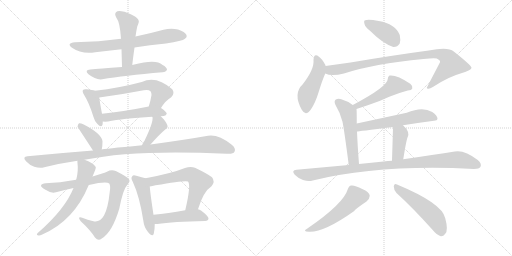
t = 0.00 s
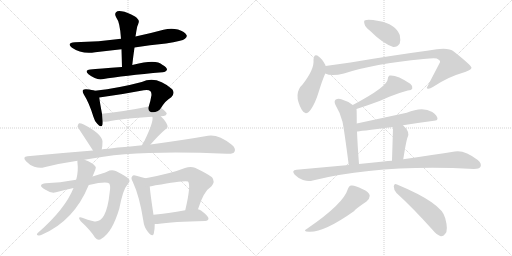
t = 3.47 s
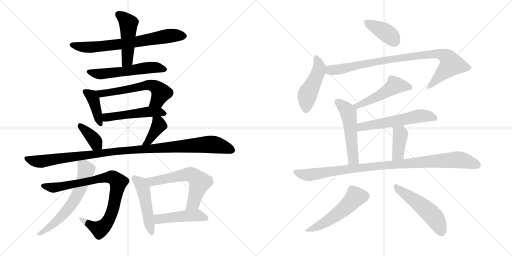
t = 6.93 s
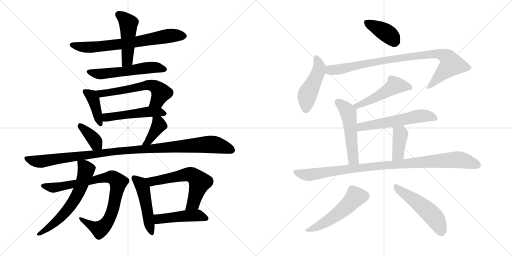
t = 10.40 s
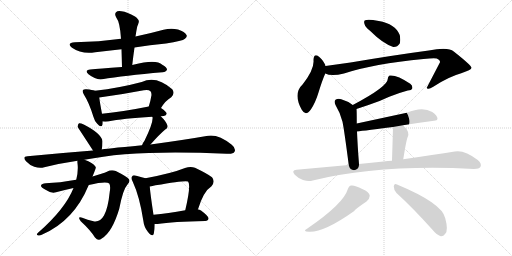
t = 13.86 s
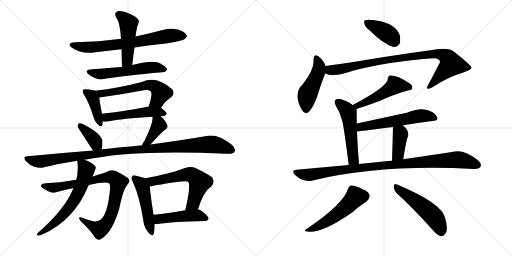
t = 17.33 s

The animated SVG that drew these frames (rendered in a browser with its animation timeline set to each time). Animation: 24 CSS @keyframes rules; one cycle of 17.33 s.

<svg version="1.1" viewBox="0 0 2048 1024" xmlns="http://www.w3.org/2000/svg">
  <g stroke="lightgray" stroke-dasharray="1,1" stroke-width="1" transform="scale(4, 4)">
    <line x1="0" y1="0" x2="256" y2="256"></line>
    <line x1="256" y1="0" x2="0" y2="256"></line>
    <line x1="128" y1="0" x2="128" y2="256"></line>
    <line x1="0" y1="128" x2="256" y2="128"></line>
    <line x1="256" y1="0" x2="512" y2="256"></line>
    <line x1="512" y1="0" x2="256" y2="256"></line>
    <line x1="384" y1="0" x2="384" y2="256"></line>
    <line x1="256" y1="128" x2="512" y2="128"></line>
  </g>
<g transform="scale(1, -1) translate(0, -850)">
   <style type="text/css">
    @keyframes keyframes0 {
      from {
       stroke: black;
       stroke-dashoffset: 705;
       stroke-width: 128;
       }
       70% {
       animation-timing-function: step-end;
       stroke: black;
       stroke-dashoffset: 0;
       stroke-width: 128;
       }
       to {
       stroke: black;
       stroke-width: 1024;
       }
       }
       #make-me-a-hanzi-animation-0 {
         animation: keyframes0 0.823730s both;
         animation-delay: 0.000000s;
         animation-timing-function: linear;
       }
    @keyframes keyframes1 {
      from {
       stroke: black;
       stroke-dashoffset: 481;
       stroke-width: 128;
       }
       61% {
       animation-timing-function: step-end;
       stroke: black;
       stroke-dashoffset: 0;
       stroke-width: 128;
       }
       to {
       stroke: black;
       stroke-width: 1024;
       }
       }
       #make-me-a-hanzi-animation-1 {
         animation: keyframes1 0.641439s both;
         animation-delay: 0.823730s;
         animation-timing-function: linear;
       }
    @keyframes keyframes2 {
      from {
       stroke: black;
       stroke-dashoffset: 561;
       stroke-width: 128;
       }
       65% {
       animation-timing-function: step-end;
       stroke: black;
       stroke-dashoffset: 0;
       stroke-width: 128;
       }
       to {
       stroke: black;
       stroke-width: 1024;
       }
       }
       #make-me-a-hanzi-animation-2 {
         animation: keyframes2 0.706543s both;
         animation-delay: 1.465169s;
         animation-timing-function: linear;
       }
    @keyframes keyframes3 {
      from {
       stroke: black;
       stroke-dashoffset: 404;
       stroke-width: 128;
       }
       57% {
       animation-timing-function: step-end;
       stroke: black;
       stroke-dashoffset: 0;
       stroke-width: 128;
       }
       to {
       stroke: black;
       stroke-width: 1024;
       }
       }
       #make-me-a-hanzi-animation-3 {
         animation: keyframes3 0.578776s both;
         animation-delay: 2.171712s;
         animation-timing-function: linear;
       }
    @keyframes keyframes4 {
      from {
       stroke: black;
       stroke-dashoffset: 593;
       stroke-width: 128;
       }
       66% {
       animation-timing-function: step-end;
       stroke: black;
       stroke-dashoffset: 0;
       stroke-width: 128;
       }
       to {
       stroke: black;
       stroke-width: 1024;
       }
       }
       #make-me-a-hanzi-animation-4 {
         animation: keyframes4 0.732585s both;
         animation-delay: 2.750488s;
         animation-timing-function: linear;
       }
    @keyframes keyframes5 {
      from {
       stroke: black;
       stroke-dashoffset: 504;
       stroke-width: 128;
       }
       62% {
       animation-timing-function: step-end;
       stroke: black;
       stroke-dashoffset: 0;
       stroke-width: 128;
       }
       to {
       stroke: black;
       stroke-width: 1024;
       }
       }
       #make-me-a-hanzi-animation-5 {
         animation: keyframes5 0.660156s both;
         animation-delay: 3.483073s;
         animation-timing-function: linear;
       }
    @keyframes keyframes6 {
      from {
       stroke: black;
       stroke-dashoffset: 377;
       stroke-width: 128;
       }
       55% {
       animation-timing-function: step-end;
       stroke: black;
       stroke-dashoffset: 0;
       stroke-width: 128;
       }
       to {
       stroke: black;
       stroke-width: 1024;
       }
       }
       #make-me-a-hanzi-animation-6 {
         animation: keyframes6 0.556803s both;
         animation-delay: 4.143229s;
         animation-timing-function: linear;
       }
    @keyframes keyframes7 {
      from {
       stroke: black;
       stroke-dashoffset: 393;
       stroke-width: 128;
       }
       56% {
       animation-timing-function: step-end;
       stroke: black;
       stroke-dashoffset: 0;
       stroke-width: 128;
       }
       to {
       stroke: black;
       stroke-width: 1024;
       }
       }
       #make-me-a-hanzi-animation-7 {
         animation: keyframes7 0.569824s both;
         animation-delay: 4.700033s;
         animation-timing-function: linear;
       }
    @keyframes keyframes8 {
      from {
       stroke: black;
       stroke-dashoffset: 1083;
       stroke-width: 128;
       }
       78% {
       animation-timing-function: step-end;
       stroke: black;
       stroke-dashoffset: 0;
       stroke-width: 128;
       }
       to {
       stroke: black;
       stroke-width: 1024;
       }
       }
       #make-me-a-hanzi-animation-8 {
         animation: keyframes8 1.131348s both;
         animation-delay: 5.269857s;
         animation-timing-function: linear;
       }
    @keyframes keyframes9 {
      from {
       stroke: black;
       stroke-dashoffset: 854;
       stroke-width: 128;
       }
       74% {
       animation-timing-function: step-end;
       stroke: black;
       stroke-dashoffset: 0;
       stroke-width: 128;
       }
       to {
       stroke: black;
       stroke-width: 1024;
       }
       }
       #make-me-a-hanzi-animation-9 {
         animation: keyframes9 0.944987s both;
         animation-delay: 6.401204s;
         animation-timing-function: linear;
       }
    @keyframes keyframes10 {
      from {
       stroke: black;
       stroke-dashoffset: 627;
       stroke-width: 128;
       }
       67% {
       animation-timing-function: step-end;
       stroke: black;
       stroke-dashoffset: 0;
       stroke-width: 128;
       }
       to {
       stroke: black;
       stroke-width: 1024;
       }
       }
       #make-me-a-hanzi-animation-10 {
         animation: keyframes10 0.760254s both;
         animation-delay: 7.346191s;
         animation-timing-function: linear;
       }
    @keyframes keyframes11 {
      from {
       stroke: black;
       stroke-dashoffset: 488;
       stroke-width: 128;
       }
       61% {
       animation-timing-function: step-end;
       stroke: black;
       stroke-dashoffset: 0;
       stroke-width: 128;
       }
       to {
       stroke: black;
       stroke-width: 1024;
       }
       }
       #make-me-a-hanzi-animation-11 {
         animation: keyframes11 0.647135s both;
         animation-delay: 8.106445s;
         animation-timing-function: linear;
       }
    @keyframes keyframes12 {
      from {
       stroke: black;
       stroke-dashoffset: 600;
       stroke-width: 128;
       }
       66% {
       animation-timing-function: step-end;
       stroke: black;
       stroke-dashoffset: 0;
       stroke-width: 128;
       }
       to {
       stroke: black;
       stroke-width: 1024;
       }
       }
       #make-me-a-hanzi-animation-12 {
         animation: keyframes12 0.738281s both;
         animation-delay: 8.753581s;
         animation-timing-function: linear;
       }
    @keyframes keyframes13 {
      from {
       stroke: black;
       stroke-dashoffset: 466;
       stroke-width: 128;
       }
       60% {
       animation-timing-function: step-end;
       stroke: black;
       stroke-dashoffset: 0;
       stroke-width: 128;
       }
       to {
       stroke: black;
       stroke-width: 1024;
       }
       }
       #make-me-a-hanzi-animation-13 {
         animation: keyframes13 0.629232s both;
         animation-delay: 9.491862s;
         animation-timing-function: linear;
       }
    @keyframes keyframes14 {
      from {
       stroke: black;
       stroke-dashoffset: 392;
       stroke-width: 128;
       }
       56% {
       animation-timing-function: step-end;
       stroke: black;
       stroke-dashoffset: 0;
       stroke-width: 128;
       }
       to {
       stroke: black;
       stroke-width: 1024;
       }
       }
       #make-me-a-hanzi-animation-14 {
         animation: keyframes14 0.569010s both;
         animation-delay: 10.121094s;
         animation-timing-function: linear;
       }
    @keyframes keyframes15 {
      from {
       stroke: black;
       stroke-dashoffset: 469;
       stroke-width: 128;
       }
       60% {
       animation-timing-function: step-end;
       stroke: black;
       stroke-dashoffset: 0;
       stroke-width: 128;
       }
       to {
       stroke: black;
       stroke-width: 1024;
       }
       }
       #make-me-a-hanzi-animation-15 {
         animation: keyframes15 0.631673s both;
         animation-delay: 10.690104s;
         animation-timing-function: linear;
       }
    @keyframes keyframes16 {
      from {
       stroke: black;
       stroke-dashoffset: 907;
       stroke-width: 128;
       }
       75% {
       animation-timing-function: step-end;
       stroke: black;
       stroke-dashoffset: 0;
       stroke-width: 128;
       }
       to {
       stroke: black;
       stroke-width: 1024;
       }
       }
       #make-me-a-hanzi-animation-16 {
         animation: keyframes16 0.988118s both;
         animation-delay: 11.321777s;
         animation-timing-function: linear;
       }
    @keyframes keyframes17 {
      from {
       stroke: black;
       stroke-dashoffset: 494;
       stroke-width: 128;
       }
       62% {
       animation-timing-function: step-end;
       stroke: black;
       stroke-dashoffset: 0;
       stroke-width: 128;
       }
       to {
       stroke: black;
       stroke-width: 1024;
       }
       }
       #make-me-a-hanzi-animation-17 {
         animation: keyframes17 0.652018s both;
         animation-delay: 12.309896s;
         animation-timing-function: linear;
       }
    @keyframes keyframes18 {
      from {
       stroke: black;
       stroke-dashoffset: 522;
       stroke-width: 128;
       }
       63% {
       animation-timing-function: step-end;
       stroke: black;
       stroke-dashoffset: 0;
       stroke-width: 128;
       }
       to {
       stroke: black;
       stroke-width: 1024;
       }
       }
       #make-me-a-hanzi-animation-18 {
         animation: keyframes18 0.674805s both;
         animation-delay: 12.961914s;
         animation-timing-function: linear;
       }
    @keyframes keyframes19 {
      from {
       stroke: black;
       stroke-dashoffset: 579;
       stroke-width: 128;
       }
       65% {
       animation-timing-function: step-end;
       stroke: black;
       stroke-dashoffset: 0;
       stroke-width: 128;
       }
       to {
       stroke: black;
       stroke-width: 1024;
       }
       }
       #make-me-a-hanzi-animation-19 {
         animation: keyframes19 0.721191s both;
         animation-delay: 13.636719s;
         animation-timing-function: linear;
       }
    @keyframes keyframes20 {
      from {
       stroke: black;
       stroke-dashoffset: 395;
       stroke-width: 128;
       }
       56% {
       animation-timing-function: step-end;
       stroke: black;
       stroke-dashoffset: 0;
       stroke-width: 128;
       }
       to {
       stroke: black;
       stroke-width: 1024;
       }
       }
       #make-me-a-hanzi-animation-20 {
         animation: keyframes20 0.571452s both;
         animation-delay: 14.357910s;
         animation-timing-function: linear;
       }
    @keyframes keyframes21 {
      from {
       stroke: black;
       stroke-dashoffset: 991;
       stroke-width: 128;
       }
       76% {
       animation-timing-function: step-end;
       stroke: black;
       stroke-dashoffset: 0;
       stroke-width: 128;
       }
       to {
       stroke: black;
       stroke-width: 1024;
       }
       }
       #make-me-a-hanzi-animation-21 {
         animation: keyframes21 1.056478s both;
         animation-delay: 14.929362s;
         animation-timing-function: linear;
       }
    @keyframes keyframes22 {
      from {
       stroke: black;
       stroke-dashoffset: 522;
       stroke-width: 128;
       }
       63% {
       animation-timing-function: step-end;
       stroke: black;
       stroke-dashoffset: 0;
       stroke-width: 128;
       }
       to {
       stroke: black;
       stroke-width: 1024;
       }
       }
       #make-me-a-hanzi-animation-22 {
         animation: keyframes22 0.674805s both;
         animation-delay: 15.985840s;
         animation-timing-function: linear;
       }
    @keyframes keyframes23 {
      from {
       stroke: black;
       stroke-dashoffset: 514;
       stroke-width: 128;
       }
       63% {
       animation-timing-function: step-end;
       stroke: black;
       stroke-dashoffset: 0;
       stroke-width: 128;
       }
       to {
       stroke: black;
       stroke-width: 1024;
       }
       }
       #make-me-a-hanzi-animation-23 {
         animation: keyframes23 0.668294s both;
         animation-delay: 16.660645s;
         animation-timing-function: linear;
       }
</style>
<path d="M 538 660 Q 599 670 664 676 Q 730 686 740 695 Q 750 702 746 710 Q 740 723 712 732 Q 684 739 654 731 Q 599 716 542 704 L 484 695 Q 397 683 300 681 Q 264 678 288 659 Q 327 632 381 641 Q 433 648 486 653 L 538 660 Z" fill="lightgray"></path> 
<path d="M 529 590 Q 533 626 538 660 L 542 704 Q 545 726 549 744 Q 553 754 555 761 Q 558 771 540 784 Q 509 802 486 805 Q 471 809 464 801 Q 457 794 465 780 Q 480 761 484 695 L 486 653 Q 487 619 488 582 C 489 552 526 560 529 590 Z" fill="lightgray"></path> 
<path d="M 488 582 Q 395 575 361 572 Q 336 569 354 553 Q 384 529 409 533 Q 496 548 650 561 Q 660 560 668 570 Q 669 580 649 591 Q 625 615 533 591 Q 530 591 529 590 L 488 582 Z" fill="lightgray"></path> 
<path d="M 380 487 Q 370 491 346 493 Q 336 494 332 490 Q 328 484 336 471 Q 357 438 374 382 Q 378 366 389 355 Q 405 337 410 351 Q 411 357 411 364 L 408 395 Q 399 443 397 460 C 394 482 394 482 380 487 Z" fill="lightgray"></path> 
<path d="M 644 418 Q 662 448 685 461 Q 701 477 689 493 Q 625 550 567 522 Q 477 498 380 487 C 350 483 367 456 397 460 Q 487 472 575 489 Q 594 493 602 485 Q 606 481 606 470 Q 602 445 595 424 C 586 395 628 393 644 418 Z" fill="lightgray"></path> 
<path d="M 643 385 Q 647 386 655 386 Q 665 387 667 395 Q 667 402 644 418 C 627 430 624 430 595 424 Q 490 403 408 395 C 378 392 381 366 411 364 Q 420 363 432 364 Q 490 376 609 383 L 610 382 C 614 382 614 382 643 385 Z" fill="lightgray"></path> 
<path d="M 407 252 Q 410 264 410 285 Q 407 315 335 352 Q 322 358 316 357 Q 312 354 310 343 L 372 248 C 388 223 401 223 407 252 Z" fill="lightgray"></path> 
<path d="M 602 272 Q 639 314 661 332 Q 674 339 669 350 Q 663 366 643 385 C 622 406 608 412 610 382 Q 614 361 578 287 Q 571 278 568 269 C 557 241 582 250 602 272 Z" fill="lightgray"></path> 
<path d="M 338 211 Q 539 253 907 235 Q 908 236 911 235 Q 933 234 938 243 Q 945 256 927 271 Q 873 314 832 307 Q 741 291 602 272 L 568 269 Q 411 254 407 252 L 372 248 Q 245 238 110 225 Q 88 224 104 205 Q 119 189 137 183 Q 159 176 177 181 Q 241 197 310 207 L 338 211 Z" fill="lightgray"></path> 
<path d="M 355 110 Q 425 126 437 116 Q 443 106 439 83 Q 432 16 416 -12 Q 400 -40 374 -35 Q 350 -29 329 -21 Q 307 -14 323 -35 Q 362 -71 380 -100 Q 393 -116 407 -104 Q 449 -79 477 15 Q 492 93 510 112 Q 522 124 516 133 Q 509 143 463 166 Q 445 173 428 163 Q 412 156 370 144 L 305 131 Q 238 119 183 117 Q 167 116 164 108 Q 163 101 184 90 Q 206 75 224 81 Q 260 91 294 98 L 355 110 Z" fill="lightgray"></path> 
<path d="M 294 98 Q 261 14 151 -82 Q 144 -89 151 -91 Q 158 -94 167 -89 Q 296 -34 355 110 L 370 144 Q 385 178 383 182 Q 371 200 338 211 C 310 222 310 222 310 207 Q 309 204 310 197 Q 314 166 305 131 L 294 98 Z" fill="lightgray"></path> 
<path d="M 582 137 Q 570 141 545 147 Q 532 151 529 145 Q 522 139 531 123 Q 558 65 573 -31 Q 576 -59 592 -78 Q 610 -100 615 -85 Q 619 -70 619 -46 L 614 -9 Q 601 76 599 104 C 597 132 597 132 582 137 Z" fill="lightgray"></path> 
<path d="M 792 13 Q 814 85 846 105 Q 862 124 848 141 Q 832 154 780 179 Q 762 186 740 178 Q 688 157 582 137 C 553 131 569 99 599 104 Q 609 105 622 109 Q 745 130 752 124 Q 765 111 741 9 C 734 -20 783 -16 792 13 Z" fill="lightgray"></path> 
<path d="M 619 -46 Q 623 -46 630 -46 Q 691 -36 821 -34 Q 833 -33 834 -24 Q 835 -15 804 8 Q 798 12 792 13 L 741 9 Q 671 -4 614 -9 C 584 -12 589 -46 619 -46 Z" fill="lightgray"></path> 
<path d="M 1480 727 Q 1531 676 1573 662 Q 1589 661 1599 676 Q 1603 691 1599 710 Q 1581 755 1515 766 Q 1472 775 1461 769 Q 1454 768 1458 754 Q 1461 741 1480 727 Z" fill="lightgray"></path> 
<path d="M 1302 586 L 1302 589 Q 1289 614 1276 623 Q 1255 639 1254 610 Q 1258 574 1211 513 Q 1171 476 1207 411 Q 1223 383 1244 413 Q 1262 440 1274 480 Q 1289 529 1301 556 L 1302 586 Z" fill="lightgray"></path> 
<path d="M 1301 556 Q 1325 544 1376 556 Q 1493 595 1694 614 Q 1734 618 1747 616 Q 1762 609 1760 601 L 1707 499 Q 1707 498 1709 496 Q 1716 492 1733 503 Q 1794 543 1845 557 Q 1887 570 1886 579 Q 1885 589 1815 644 Q 1793 663 1715 648 Q 1580 630 1402 600 L 1302 586 C 1272 582 1272 564 1301 556 Z" fill="lightgray"></path> 
<path d="M 1426 414 Q 1445 421 1471 429 Q 1520 445 1557 463 Q 1597 479 1631 488 Q 1646 489 1649 496 Q 1652 506 1641 515 Q 1587 552 1558 548 Q 1551 544 1551 534 Q 1551 504 1411 430 C 1385 416 1398 404 1426 414 Z" fill="lightgray"></path> 
<path d="M 1427 356 Q 1427 411 1426 414 C 1426 420 1426 420 1411 430 Q 1390 446 1365 453 Q 1352 457 1342 451 Q 1335 445 1342 430 Q 1361 399 1370 363 Q 1377 329 1395 190 C 1399 160 1438 164 1436 194 Q 1430 273 1428 324 L 1427 356 Z" fill="lightgray"></path> 
<path d="M 1612 349 Q 1675 359 1736 367 Q 1749 368 1750 375 Q 1750 387 1729 402 Q 1690 426 1627 399 L 1427 356 C 1398 350 1398 320 1428 324 Q 1429 324 1572 342 L 1612 349 Z" fill="lightgray"></path> 
<path d="M 1613 213 Q 1625 288 1630 300 Q 1642 322 1612 349 C 1590 370 1573 372 1572 342 Q 1572 336 1568 207 C 1567 177 1608 183 1613 213 Z" fill="lightgray"></path> 
<path d="M 1395 190 L 1186 171 Q 1164 170 1179 151 Q 1194 136 1212 130 Q 1234 123 1251 128 Q 1524 194 1896 174 Q 1917 174 1922 183 Q 1928 195 1911 210 Q 1857 252 1819 244 Q 1738 231 1613 213 L 1568 207 Q 1552 207 1534 204 Q 1486 200 1436 194 L 1395 190 Z" fill="lightgray"></path> 
<path d="M 1391 93 Q 1375 36 1231 -63 Q 1206 -76 1236 -77 Q 1296 -80 1417 6 Q 1420 13 1466 44 Q 1479 56 1479 67 Q 1478 82 1449 94 Q 1419 110 1405 108 Q 1396 107 1391 93 Z" fill="lightgray"></path> 
<path d="M 1586 78 Q 1652 18 1729 -68 Q 1747 -90 1763 -95 Q 1773 -96 1781 -85 Q 1794 -72 1781 -23 Q 1769 37 1588 112 Q 1578 119 1575 105 Q 1575 90 1586 78 Z" fill="lightgray"></path> 
      <clipPath id="make-me-a-hanzi-clip-0">
      <path d="M 538 660 Q 599 670 664 676 Q 730 686 740 695 Q 750 702 746 710 Q 740 723 712 732 Q 684 739 654 731 Q 599 716 542 704 L 484 695 Q 397 683 300 681 Q 264 678 288 659 Q 327 632 381 641 Q 433 648 486 653 L 538 660 Z" fill="lightgray"></path>
      </clipPath>
      <path clip-path="url(#make-me-a-hanzi-clip-0)" d="M 292 671 L 315 663 L 370 661 L 490 674 L 678 707 L 736 705 " fill="none" id="make-me-a-hanzi-animation-0" stroke-dasharray="577 1154" stroke-linecap="round"></path>

      <clipPath id="make-me-a-hanzi-clip-1">
      <path d="M 529 590 Q 533 626 538 660 L 542 704 Q 545 726 549 744 Q 553 754 555 761 Q 558 771 540 784 Q 509 802 486 805 Q 471 809 464 801 Q 457 794 465 780 Q 480 761 484 695 L 486 653 Q 487 619 488 582 C 489 552 526 560 529 590 Z" fill="lightgray"></path>
      </clipPath>
      <path clip-path="url(#make-me-a-hanzi-clip-1)" d="M 475 792 L 514 756 L 510 614 L 494 589 " fill="none" id="make-me-a-hanzi-animation-1" stroke-dasharray="353 706" stroke-linecap="round"></path>

      <clipPath id="make-me-a-hanzi-clip-2">
      <path d="M 488 582 Q 395 575 361 572 Q 336 569 354 553 Q 384 529 409 533 Q 496 548 650 561 Q 660 560 668 570 Q 669 580 649 591 Q 625 615 533 591 Q 530 591 529 590 L 488 582 Z" fill="lightgray"></path>
      </clipPath>
      <path clip-path="url(#make-me-a-hanzi-clip-2)" d="M 357 563 L 411 554 L 613 581 L 659 572 " fill="none" id="make-me-a-hanzi-animation-2" stroke-dasharray="433 866" stroke-linecap="round"></path>

      <clipPath id="make-me-a-hanzi-clip-3">
      <path d="M 380 487 Q 370 491 346 493 Q 336 494 332 490 Q 328 484 336 471 Q 357 438 374 382 Q 378 366 389 355 Q 405 337 410 351 Q 411 357 411 364 L 408 395 Q 399 443 397 460 C 394 482 394 482 380 487 Z" fill="lightgray"></path>
      </clipPath>
      <path clip-path="url(#make-me-a-hanzi-clip-3)" d="M 340 485 L 366 466 L 373 453 L 400 356 " fill="none" id="make-me-a-hanzi-animation-3" stroke-dasharray="276 552" stroke-linecap="round"></path>

      <clipPath id="make-me-a-hanzi-clip-4">
      <path d="M 644 418 Q 662 448 685 461 Q 701 477 689 493 Q 625 550 567 522 Q 477 498 380 487 C 350 483 367 456 397 460 Q 487 472 575 489 Q 594 493 602 485 Q 606 481 606 470 Q 602 445 595 424 C 586 395 628 393 644 418 Z" fill="lightgray"></path>
      </clipPath>
      <path clip-path="url(#make-me-a-hanzi-clip-4)" d="M 389 483 L 418 477 L 593 510 L 615 506 L 635 491 L 643 476 L 629 446 L 602 430 " fill="none" id="make-me-a-hanzi-animation-4" stroke-dasharray="465 930" stroke-linecap="round"></path>

      <clipPath id="make-me-a-hanzi-clip-5">
      <path d="M 643 385 Q 647 386 655 386 Q 665 387 667 395 Q 667 402 644 418 C 627 430 624 430 595 424 Q 490 403 408 395 C 378 392 381 366 411 364 Q 420 363 432 364 Q 490 376 609 383 L 610 382 C 614 382 614 382 643 385 Z" fill="lightgray"></path>
      </clipPath>
      <path clip-path="url(#make-me-a-hanzi-clip-5)" d="M 416 372 L 431 381 L 590 403 L 642 402 L 658 394 " fill="none" id="make-me-a-hanzi-animation-5" stroke-dasharray="376 752" stroke-linecap="round"></path>

      <clipPath id="make-me-a-hanzi-clip-6">
      <path d="M 407 252 Q 410 264 410 285 Q 407 315 335 352 Q 322 358 316 357 Q 312 354 310 343 L 372 248 C 388 223 401 223 407 252 Z" fill="lightgray"></path>
      </clipPath>
      <path clip-path="url(#make-me-a-hanzi-clip-6)" d="M 319 347 L 352 320 L 400 258 " fill="none" id="make-me-a-hanzi-animation-6" stroke-dasharray="249 498" stroke-linecap="round"></path>

      <clipPath id="make-me-a-hanzi-clip-7">
      <path d="M 602 272 Q 639 314 661 332 Q 674 339 669 350 Q 663 366 643 385 C 622 406 608 412 610 382 Q 614 361 578 287 Q 571 278 568 269 C 557 241 582 250 602 272 Z" fill="lightgray"></path>
      </clipPath>
      <path clip-path="url(#make-me-a-hanzi-clip-7)" d="M 616 379 L 636 350 L 595 287 L 573 272 " fill="none" id="make-me-a-hanzi-animation-7" stroke-dasharray="265 530" stroke-linecap="round"></path>

      <clipPath id="make-me-a-hanzi-clip-8">
      <path d="M 338 211 Q 539 253 907 235 Q 908 236 911 235 Q 933 234 938 243 Q 945 256 927 271 Q 873 314 832 307 Q 741 291 602 272 L 568 269 Q 411 254 407 252 L 372 248 Q 245 238 110 225 Q 88 224 104 205 Q 119 189 137 183 Q 159 176 177 181 Q 241 197 310 207 L 338 211 Z" fill="lightgray"></path>
      </clipPath>
      <path clip-path="url(#make-me-a-hanzi-clip-8)" d="M 107 215 L 159 204 L 530 253 L 847 273 L 926 250 " fill="none" id="make-me-a-hanzi-animation-8" stroke-dasharray="955 1910" stroke-linecap="round"></path>

      <clipPath id="make-me-a-hanzi-clip-9">
      <path d="M 355 110 Q 425 126 437 116 Q 443 106 439 83 Q 432 16 416 -12 Q 400 -40 374 -35 Q 350 -29 329 -21 Q 307 -14 323 -35 Q 362 -71 380 -100 Q 393 -116 407 -104 Q 449 -79 477 15 Q 492 93 510 112 Q 522 124 516 133 Q 509 143 463 166 Q 445 173 428 163 Q 412 156 370 144 L 305 131 Q 238 119 183 117 Q 167 116 164 108 Q 163 101 184 90 Q 206 75 224 81 Q 260 91 294 98 L 355 110 Z" fill="lightgray"></path>
      </clipPath>
      <path clip-path="url(#make-me-a-hanzi-clip-9)" d="M 171 107 L 226 100 L 431 141 L 460 136 L 473 117 L 457 30 L 439 -23 L 422 -48 L 399 -68 L 333 -31 " fill="none" id="make-me-a-hanzi-animation-9" stroke-dasharray="726 1452" stroke-linecap="round"></path>

      <clipPath id="make-me-a-hanzi-clip-10">
      <path d="M 294 98 Q 261 14 151 -82 Q 144 -89 151 -91 Q 158 -94 167 -89 Q 296 -34 355 110 L 370 144 Q 385 178 383 182 Q 371 200 338 211 C 310 222 310 222 310 207 Q 309 204 310 197 Q 314 166 305 131 L 294 98 Z" fill="lightgray"></path>
      </clipPath>
      <path clip-path="url(#make-me-a-hanzi-clip-10)" d="M 318 202 L 345 171 L 328 112 L 301 56 L 268 8 L 229 -33 L 155 -86 " fill="none" id="make-me-a-hanzi-animation-10" stroke-dasharray="499 998" stroke-linecap="round"></path>

      <clipPath id="make-me-a-hanzi-clip-11">
      <path d="M 582 137 Q 570 141 545 147 Q 532 151 529 145 Q 522 139 531 123 Q 558 65 573 -31 Q 576 -59 592 -78 Q 610 -100 615 -85 Q 619 -70 619 -46 L 614 -9 Q 601 76 599 104 C 597 132 597 132 582 137 Z" fill="lightgray"></path>
      </clipPath>
      <path clip-path="url(#make-me-a-hanzi-clip-11)" d="M 538 137 L 560 118 L 571 97 L 604 -79 " fill="none" id="make-me-a-hanzi-animation-11" stroke-dasharray="360 720" stroke-linecap="round"></path>

      <clipPath id="make-me-a-hanzi-clip-12">
      <path d="M 792 13 Q 814 85 846 105 Q 862 124 848 141 Q 832 154 780 179 Q 762 186 740 178 Q 688 157 582 137 C 553 131 569 99 599 104 Q 609 105 622 109 Q 745 130 752 124 Q 765 111 741 9 C 734 -20 783 -16 792 13 Z" fill="lightgray"></path>
      </clipPath>
      <path clip-path="url(#make-me-a-hanzi-clip-12)" d="M 592 135 L 609 124 L 754 153 L 776 146 L 799 121 L 771 35 L 747 20 " fill="none" id="make-me-a-hanzi-animation-12" stroke-dasharray="472 944" stroke-linecap="round"></path>

      <clipPath id="make-me-a-hanzi-clip-13">
      <path d="M 619 -46 Q 623 -46 630 -46 Q 691 -36 821 -34 Q 833 -33 834 -24 Q 835 -15 804 8 Q 798 12 792 13 L 741 9 Q 671 -4 614 -9 C 584 -12 589 -46 619 -46 Z" fill="lightgray"></path>
      </clipPath>
      <path clip-path="url(#make-me-a-hanzi-clip-13)" d="M 621 -14 L 634 -25 L 775 -11 L 801 -13 L 824 -23 " fill="none" id="make-me-a-hanzi-animation-13" stroke-dasharray="338 676" stroke-linecap="round"></path>

      <clipPath id="make-me-a-hanzi-clip-14">
      <path d="M 1480 727 Q 1531 676 1573 662 Q 1589 661 1599 676 Q 1603 691 1599 710 Q 1581 755 1515 766 Q 1472 775 1461 769 Q 1454 768 1458 754 Q 1461 741 1480 727 Z" fill="lightgray"></path>
      </clipPath>
      <path clip-path="url(#make-me-a-hanzi-clip-14)" d="M 1468 760 L 1541 722 L 1580 685 " fill="none" id="make-me-a-hanzi-animation-14" stroke-dasharray="264 528" stroke-linecap="round"></path>

      <clipPath id="make-me-a-hanzi-clip-15">
      <path d="M 1302 586 L 1302 589 Q 1289 614 1276 623 Q 1255 639 1254 610 Q 1258 574 1211 513 Q 1171 476 1207 411 Q 1223 383 1244 413 Q 1262 440 1274 480 Q 1289 529 1301 556 L 1302 586 Z" fill="lightgray"></path>
      </clipPath>
      <path clip-path="url(#make-me-a-hanzi-clip-15)" d="M 1265 616 L 1277 579 L 1230 471 L 1224 415 " fill="none" id="make-me-a-hanzi-animation-15" stroke-dasharray="341 682" stroke-linecap="round"></path>

      <clipPath id="make-me-a-hanzi-clip-16">
      <path d="M 1301 556 Q 1325 544 1376 556 Q 1493 595 1694 614 Q 1734 618 1747 616 Q 1762 609 1760 601 L 1707 499 Q 1707 498 1709 496 Q 1716 492 1733 503 Q 1794 543 1845 557 Q 1887 570 1886 579 Q 1885 589 1815 644 Q 1793 663 1715 648 Q 1580 630 1402 600 L 1302 586 C 1272 582 1272 564 1301 556 Z" fill="lightgray"></path>
      </clipPath>
      <path clip-path="url(#make-me-a-hanzi-clip-16)" d="M 1310 578 L 1321 569 L 1363 573 L 1547 611 L 1728 635 L 1778 628 L 1805 593 L 1714 501 " fill="none" id="make-me-a-hanzi-animation-16" stroke-dasharray="779 1558" stroke-linecap="round"></path>

      <clipPath id="make-me-a-hanzi-clip-17">
      <path d="M 1426 414 Q 1445 421 1471 429 Q 1520 445 1557 463 Q 1597 479 1631 488 Q 1646 489 1649 496 Q 1652 506 1641 515 Q 1587 552 1558 548 Q 1551 544 1551 534 Q 1551 504 1411 430 C 1385 416 1398 404 1426 414 Z" fill="lightgray"></path>
      </clipPath>
      <path clip-path="url(#make-me-a-hanzi-clip-17)" d="M 1639 500 L 1579 509 L 1489 453 L 1443 432 L 1430 430 L 1424 435 " fill="none" id="make-me-a-hanzi-animation-17" stroke-dasharray="366 732" stroke-linecap="round"></path>

      <clipPath id="make-me-a-hanzi-clip-18">
      <path d="M 1427 356 Q 1427 411 1426 414 C 1426 420 1426 420 1411 430 Q 1390 446 1365 453 Q 1352 457 1342 451 Q 1335 445 1342 430 Q 1361 399 1370 363 Q 1377 329 1395 190 C 1399 160 1438 164 1436 194 Q 1430 273 1428 324 L 1427 356 Z" fill="lightgray"></path>
      </clipPath>
      <path clip-path="url(#make-me-a-hanzi-clip-18)" d="M 1351 442 L 1393 400 L 1410 228 L 1414 212 L 1428 202 " fill="none" id="make-me-a-hanzi-animation-18" stroke-dasharray="394 788" stroke-linecap="round"></path>

      <clipPath id="make-me-a-hanzi-clip-19">
      <path d="M 1612 349 Q 1675 359 1736 367 Q 1749 368 1750 375 Q 1750 387 1729 402 Q 1690 426 1627 399 L 1427 356 C 1398 350 1398 320 1428 324 Q 1429 324 1572 342 L 1612 349 Z" fill="lightgray"></path>
      </clipPath>
      <path clip-path="url(#make-me-a-hanzi-clip-19)" d="M 1428 329 L 1454 345 L 1556 359 L 1673 386 L 1704 387 L 1741 377 " fill="none" id="make-me-a-hanzi-animation-19" stroke-dasharray="451 902" stroke-linecap="round"></path>

      <clipPath id="make-me-a-hanzi-clip-20">
      <path d="M 1613 213 Q 1625 288 1630 300 Q 1642 322 1612 349 C 1590 370 1573 372 1572 342 Q 1572 336 1568 207 C 1567 177 1608 183 1613 213 Z" fill="lightgray"></path>
      </clipPath>
      <path clip-path="url(#make-me-a-hanzi-clip-20)" d="M 1579 340 L 1602 313 L 1593 234 L 1574 220 " fill="none" id="make-me-a-hanzi-animation-20" stroke-dasharray="267 534" stroke-linecap="round"></path>

      <clipPath id="make-me-a-hanzi-clip-21">
      <path d="M 1395 190 L 1186 171 Q 1164 170 1179 151 Q 1194 136 1212 130 Q 1234 123 1251 128 Q 1524 194 1896 174 Q 1917 174 1922 183 Q 1928 195 1911 210 Q 1857 252 1819 244 Q 1738 231 1613 213 L 1568 207 Q 1552 207 1534 204 Q 1486 200 1436 194 L 1395 190 Z" fill="lightgray"></path>
      </clipPath>
      <path clip-path="url(#make-me-a-hanzi-clip-21)" d="M 1183 161 L 1234 150 L 1445 180 L 1828 211 L 1861 207 L 1910 190 " fill="none" id="make-me-a-hanzi-animation-21" stroke-dasharray="863 1726" stroke-linecap="round"></path>

      <clipPath id="make-me-a-hanzi-clip-22">
      <path d="M 1391 93 Q 1375 36 1231 -63 Q 1206 -76 1236 -77 Q 1296 -80 1417 6 Q 1420 13 1466 44 Q 1479 56 1479 67 Q 1478 82 1449 94 Q 1419 110 1405 108 Q 1396 107 1391 93 Z" fill="lightgray"></path>
      </clipPath>
      <path clip-path="url(#make-me-a-hanzi-clip-22)" d="M 1462 66 L 1422 63 L 1390 26 L 1342 -12 L 1279 -52 L 1241 -67 " fill="none" id="make-me-a-hanzi-animation-22" stroke-dasharray="394 788" stroke-linecap="round"></path>

      <clipPath id="make-me-a-hanzi-clip-23">
      <path d="M 1586 78 Q 1652 18 1729 -68 Q 1747 -90 1763 -95 Q 1773 -96 1781 -85 Q 1794 -72 1781 -23 Q 1769 37 1588 112 Q 1578 119 1575 105 Q 1575 90 1586 78 Z" fill="lightgray"></path>
      </clipPath>
      <path clip-path="url(#make-me-a-hanzi-clip-23)" d="M 1586 100 L 1695 21 L 1731 -12 L 1751 -41 L 1764 -78 " fill="none" id="make-me-a-hanzi-animation-23" stroke-dasharray="386 772" stroke-linecap="round"></path>

</g>
</svg>
